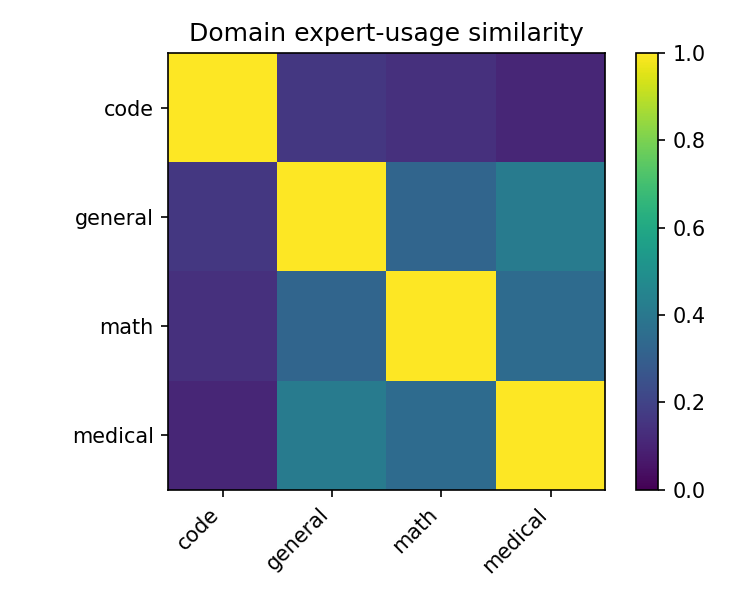

The data file committed next to this chart (first rows):
, code, general, math, medical
code, 1, 0.1614, 0.1374, 0.1064
general, 0.1614, 1, 0.325, 0.4151
math, 0.1374, 0.325, 1, 0.3488
medical, 0.1064, 0.4151, 0.3488, 1
